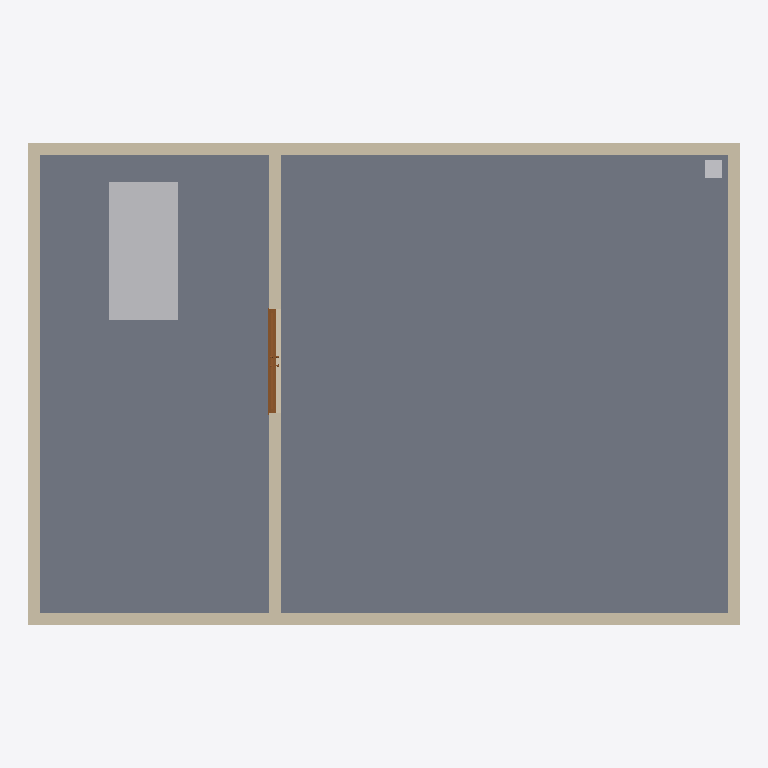
Plan cut of the same IFC building model at storey 'Level 2' (level 8.00 m, cut at 9.40 m), seen from above with north up, elements coloured by IFC class: 6 walls (beige), 2 other elements (light grey), 1 slab (grey), 1 door (brown). Cut surfaces are drawn darker.
Extent 12.4 m × 8.4 m × 12.5 m (x, y, z). Storeys (3): Level 0 at 0.00 m; Level 1 at 4.00 m; Level 2 at 8.00 m. Elements (32): 15 IfcWall, 7 IfcBuildingElementProxy, 4 IfcDoor, 4 IfcSlab, 1 IfcCovering, 1 IfcFlowTerminal.

HEADER;
FILE_DESCRIPTION(('ViewDefinition [ReferenceView_V1.2]','RevitIdentifiers [ContentGUID: daee20b7-1614-46f6-88ab-529a925632a6, VersionGUID: ec20715b-5e63-42bc-b76b-12d1bb6e17a2, NumberOfSaves: 5]','CoordinateReference [CoordinateBase: Shared Coordinates, ProjectSite: Default Site]'),'2;1');
FILE_NAME('Demo_V1.ifc','2026-11-11T08:20:48+01:00',(''),(''),'ODA SDAI 25.12','Autodesk Revit 26.0.4.409 (ENG) - IFC 26.0.4.409','');
FILE_SCHEMA(('IFC4'));
ENDSEC;
DATA;
#29=IFCPROJECT('3QxY2t5XH6zeYhKffjgSrM',#18,'SITE-02',$,$,'ESOC Darmstadt','Project Status',(#24),#3811);
#48=IFCSITE('3QxY2t5XH6zeYhKffjgSrK',#18,'Default',$,$,#47,$,$,.ELEMENT.,(51,30,23,112487),(0,-7,-37,-956022),0.0,$,$);
#34=IFCBUILDING('3QxY2t5XH6zeYhKffjgSrN',#18,'S01-BL-1',$,$,#32,$,'S01-BL-1',.ELEMENT.,$,$,#33);
#37=IFCBUILDINGSTOREY('3Zu5Bv0LOHrPC10026FoQQ',#18,'Level 0',$,'Level:Circle Head - Project Datum',#36,$,'Level 0',.ELEMENT.,0.0);
#41=IFCBUILDINGSTOREY('15Z0v90RiHrPC20026FoKR',#18,'Level 1',$,'Level:Circle Head - Project Datum',#40,$,'Level 1',.ELEMENT.,3999.9999999999995);
#45=IFCBUILDINGSTOREY('1EWaSZ2EL7YOdQ1P$GcR0y',#18,'Level 2',$,'Level:Circle Head - Project Datum',#44,$,'Level 2',.ELEMENT.,7999.999999999999);
#2632=IFCSLAB('1EWaSZ2EL7YOdQ1P$GcRJg',#18,'Floor:Floor-Grnd-Susp_65Scr-80Ins-100Blk-75PC:316610',$,'Floor:Floor-Grnd-Susp_65Scr-80Ins-100Blk-75PC',#2621,#2631,'316610',.FLOOR.);
#3301=IFCBUILDINGELEMENTPROXY('0_TAaWB5b6Yw3Aq_9YNFI_',#18,'Cleanroom AHU:Cleanroom AHU:317308',$,'Cleanroom AHU:Cleanroom AHU',#3300,#3294,'317308',.NOTDEFINED.);
#2504=IFCWALL('1EWaSZ2EL7YOdQ1P$GcRIH',#18,'Basic Wall:GG 200_V2:316601',$,'Basic Wall:GG 200_V2',#2492,#2496,'316601',.NOTDEFINED.);
#2570=IFCWALL('1EWaSZ2EL7YOdQ1P$GcRIJ',#18,'Basic Wall:GG 200_V2:316603',$,'Basic Wall:GG 200_V2',#2558,#2562,'316603',.NOTDEFINED.);
#2538=IFCWALL('1EWaSZ2EL7YOdQ1P$GcRII',#18,'Basic Wall:GG 200_V2:316602',$,'Basic Wall:GG 200_V2',#2526,#2530,'316602',.NOTDEFINED.);
#2602=IFCWALL('1EWaSZ2EL7YOdQ1P$GcRIK',#18,'Basic Wall:GG 200_V2:316604',$,'Basic Wall:GG 200_V2',#2590,#2594,'316604',.NOTDEFINED.);
#2802=IFCWALL('1EWaSZ2EL7YOdQ1P$GcRLc',#18,'Basic Wall:GG 200_V2:316750',$,'Basic Wall:GG 200_V2',#2775,#2779,'316750',.NOTDEFINED.);
#2826=IFCDOOR('1EWaSZ2EL7YOdQ1P$GcRLd',#18,'Doors_ExtDbl_Flush:1810x2110mm:316751',$,'Doors_ExtDbl_Flush:1810x2110mm',#3804,#2822,'316751',2110.0,1809.9999999999973,.DOOR.,$,$);
#2730=IFCWALL('1EWaSZ2EL7YOdQ1P$GcRLY',#18,'Basic Wall:GG 200_V2:316746',$,'Basic Wall:GG 200_V2',#2703,#2707,'316746',.NOTDEFINED.);
#3345=IFCFLOWTERMINAL('0_TAaWB5b6Yw3Aq_9YNFHo',#18,'Roof Drain:Roof Drain:317360',$,'Roof Drain:Roof Drain',#3344,#3338,'317360');
ENDSEC;
